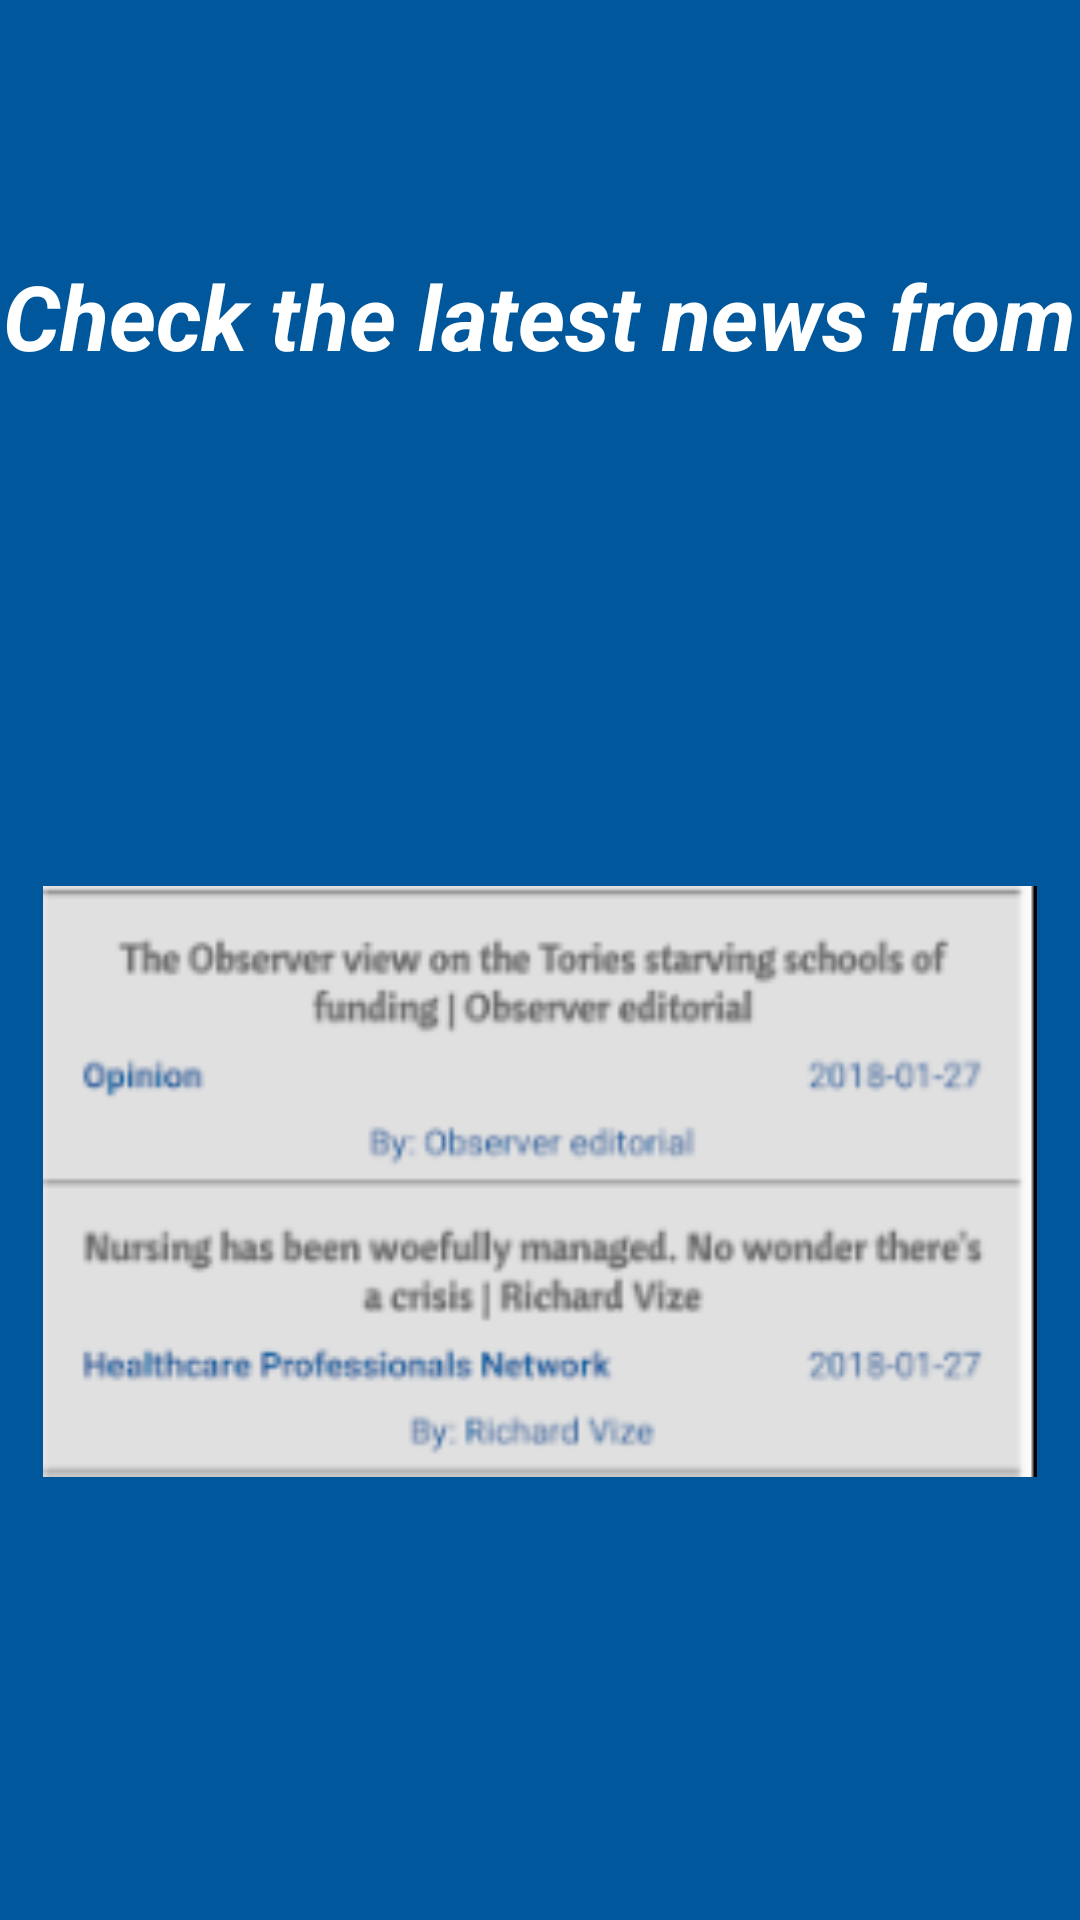

Write the Android layout XML for this screen, with the resource values it uses.
<!-- AndroidManifest.xml: application theme AppTheme -->
<!-- res/layout/second_fragment.xml -->
<?xml version="1.0" encoding="utf-8"?>
<LinearLayout xmlns:android="http://schemas.android.com/apk/res/android"
    xmlns:app="http://schemas.android.com/apk/res-auto"
    xmlns:tools="http://schemas.android.com/tools"
    android:layout_width="match_parent"
    android:layout_height="match_parent"
    android:background="#01579B"
    android:orientation="vertical">


    <TextView
        android:id="@+id/textView5"
        android:layout_width="wrap_content"
        android:layout_height="wrap_content"
        android:layout_gravity="center_horizontal"
        android:layout_marginTop="85dp"
        android:text="Check the latest news from"
        android:textColor="#fff"
        android:textSize="30dp"
        android:textStyle="italic|bold" />

    <ImageView
        android:layout_width="226dp"
        android:layout_height="170dp"
        android:layout_gravity="center_horizontal"
        android:src="@drawable/the_guardian" />

    <ImageView
        android:layout_width="match_parent"
        android:layout_height="197dp"
        android:src="@drawable/screen" />
</LinearLayout>
<!-- resources referenced by this layout -->
<resources>
  <!-- drawable screen: png bitmap (drawable-v24, 16457 bytes) -->
  <style name="AppTheme" parent="Theme.AppCompat.Light.DarkActionBar">
          
          <item name="colorPrimary">@color/colorPrimary</item>
          <item name="colorPrimaryDark">@color/colorPrimaryDark</item>
          <item name="colorAccent">@color/colorAccent</item>
      </style>
  <color name="colorPrimary">#01579B</color>
  <color name="colorPrimaryDark">#000000</color>
  <color name="colorAccent">#FF4081</color>
</resources>
